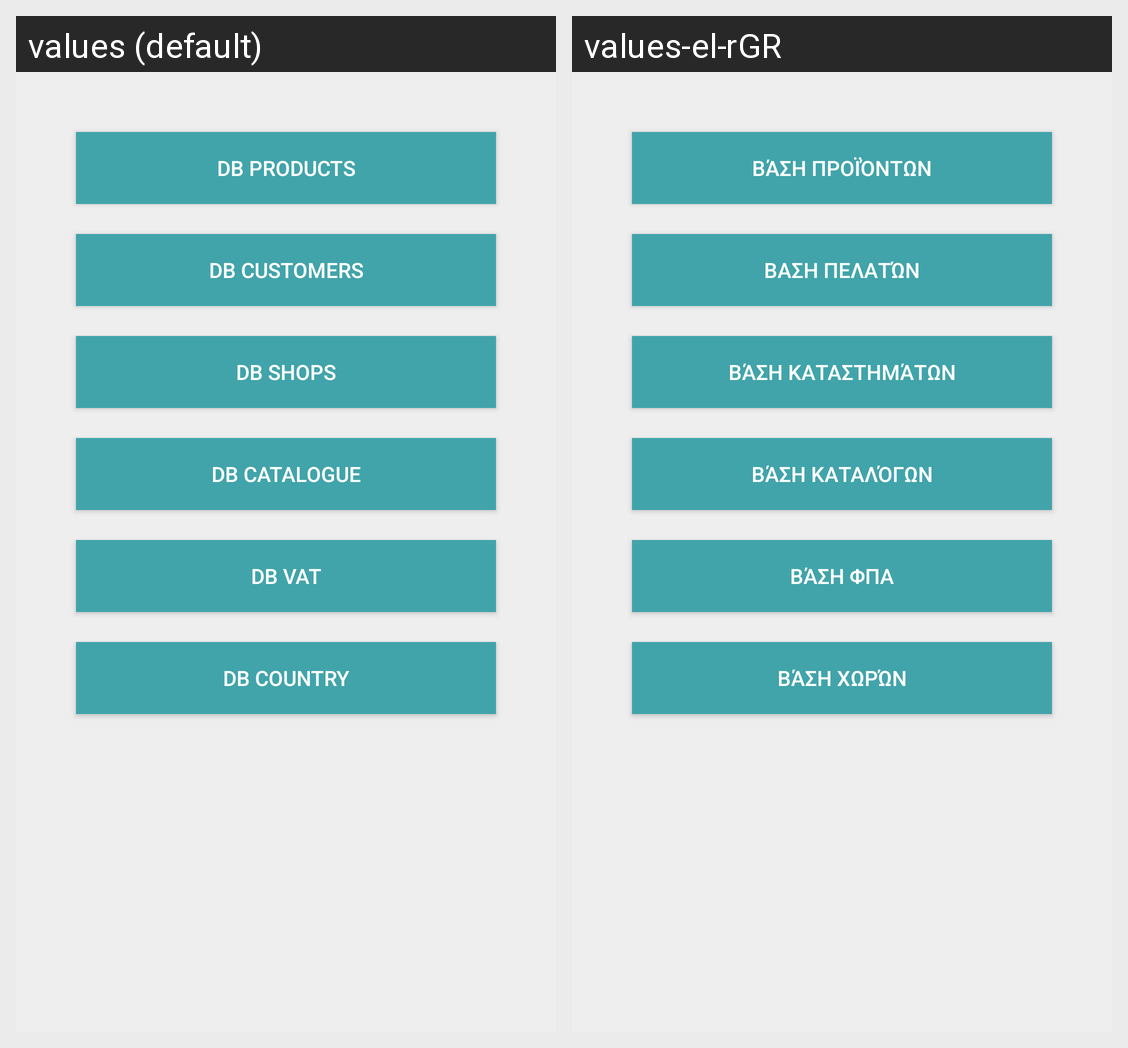

Here is an Android app screen in its default locale and in the app's own translations. Write out the translated-string differences for the strings that appear on this screen.
Android screen res/layout/activity_reload_dbs.xml rendered under 2 locales, left to right: values (default), values-el-rGR. Device: Nexus 5 (rendered at 1080×1920; each locale shown at half size, 540×960, under a caption strip naming it); theme AppTheme.
Strings drawn on this screen, with the default value and each locale's value (text and hints the layout hard-codes, and strings that could not be matched under every locale, appear in the picture but are not listed):

databaseproduct
  values: DB Products
  values-el-rGR: Βάση προϊόντων

databasecustomer
  values: DB Customers
  values-el-rGR: Βαση Πελατών

databaseshops
  values: DB Shops
  values-el-rGR: Βάση Καταστημάτων

databasecatalogue
  values: DB Catalogue
  values-el-rGR: Βάση Καταλόγων

databasevat
  values: DB VAT
  values-el-rGR: Βάση ΦΠΑ

databasecountry
  values: DB Country
  values-el-rGR: Βάση Χωρών
